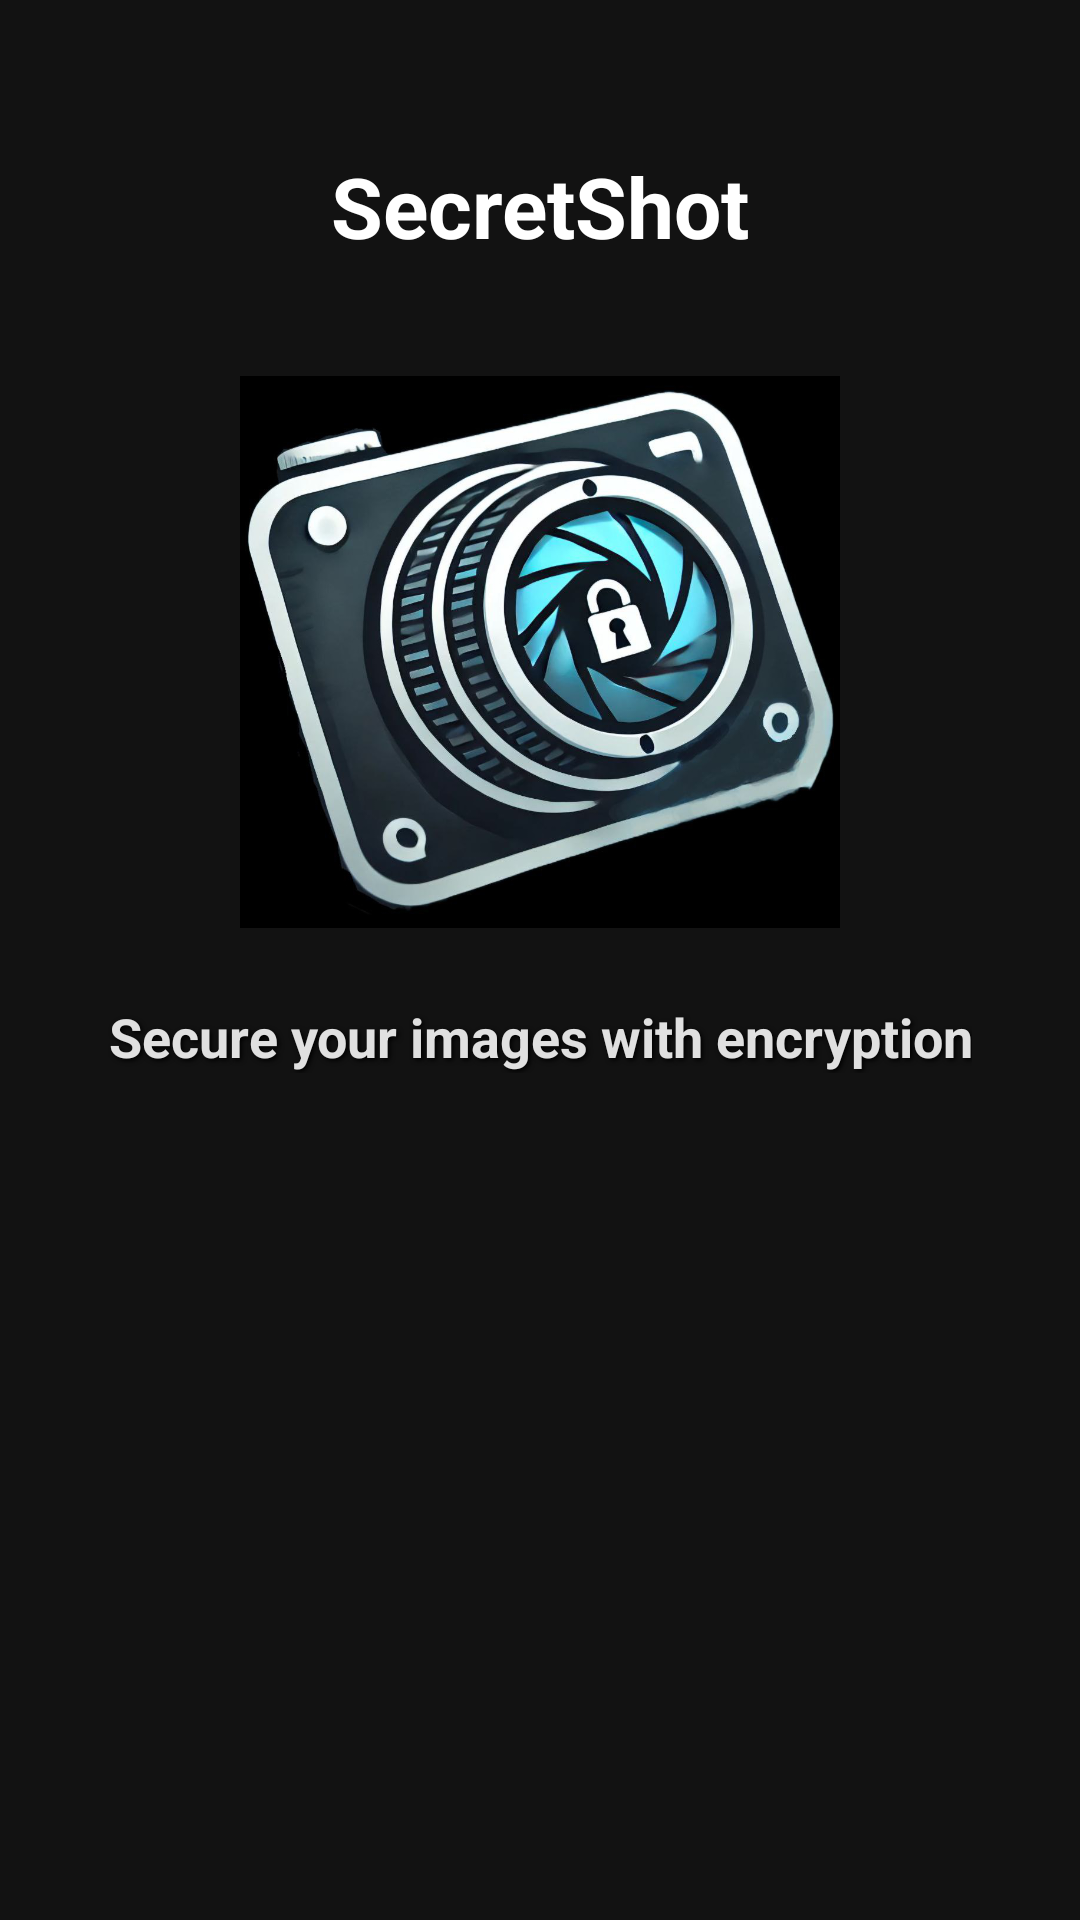

Write the Android layout XML for this screen, with the resource values it uses.
<!-- AndroidManifest.xml: application theme Theme.SecretShot -->
<!-- res/layout/splash_screen.xml -->
<androidx.constraintlayout.widget.ConstraintLayout
    xmlns:android="http://schemas.android.com/apk/res/android"
    xmlns:app="http://schemas.android.com/apk/res-auto"
    android:layout_width="match_parent"
    android:layout_height="match_parent"
    android:background="@color/splash_background">

    
    <TextView
        android:id="@+id/splash_title"
        android:layout_width="wrap_content"
        android:layout_height="wrap_content"
        android:text="@string/app_name"
        android:textSize="28sp"
        android:textStyle="bold"
        android:textColor="@color/white"
        app:layout_constraintTop_toTopOf="parent"
        app:layout_constraintStart_toStartOf="parent"
        app:layout_constraintEnd_toEndOf="parent"
        android:layout_marginTop="50dp"/>

    
    <ImageView
        android:id="@+id/splash_image"
        android:layout_width="200dp"
        android:layout_height="200dp"
        android:src="@drawable/encryption"
        android:scaleType="fitCenter"
        app:layout_constraintTop_toBottomOf="@id/splash_title"
        app:layout_constraintStart_toStartOf="parent"
        app:layout_constraintEnd_toEndOf="parent"
        android:layout_marginTop="30dp"/>

    
    <TextView
        android:id="@+id/splash_subtitle"
        android:layout_width="wrap_content"
        android:layout_height="wrap_content"
        android:text="Secure your images with encryption"
        android:textSize="18sp"
        android:textColor="#E0E0E0"
        android:textStyle="bold"
        android:shadowColor="#000000"
        android:shadowRadius="4"
        android:shadowDx="2"
        android:shadowDy="2"
        android:gravity="center"
        app:layout_constraintTop_toBottomOf="@id/splash_image"
        app:layout_constraintStart_toStartOf="parent"
        app:layout_constraintEnd_toEndOf="parent"
        android:layout_marginTop="16dp"/>


</androidx.constraintlayout.widget.ConstraintLayout>
<!-- resources referenced by this layout -->
<resources>
  <color name="splash_background">#121212</color>
  <color name="white">#FFFFFF</color>
  <!-- drawable encryption: png bitmap (drawable, 676238 bytes) -->
  <string name="app_name">SecretShot</string>
  <style name="Theme.SecretShot" parent="Base.Theme.SecretShot" />
  <style name="Base.Theme.SecretShot" parent="Theme.Material3.DayNight.NoActionBar">
          
          
      </style>
</resources>
